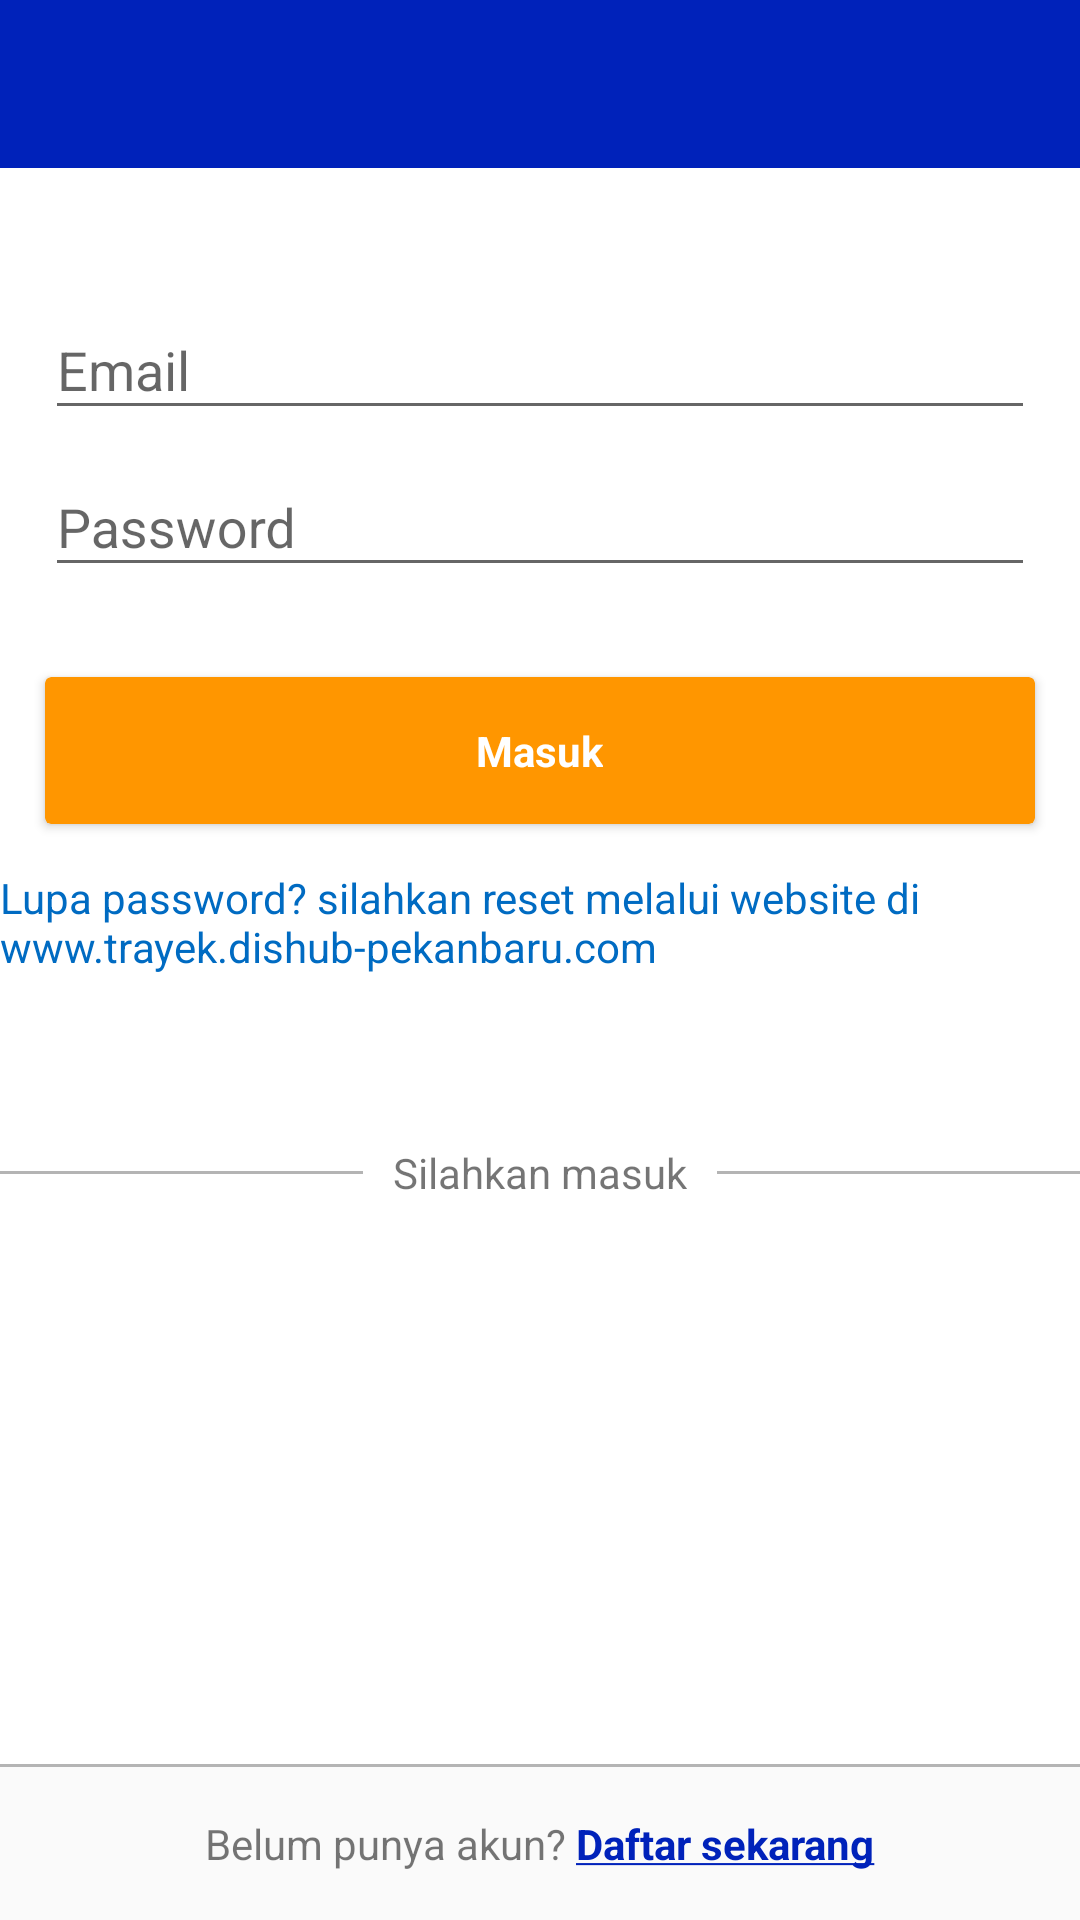

Android layout source for this screen:
<!-- AndroidManifest.xml: application theme AppTheme -->
<!-- res/layout/activity_login.xml -->
<?xml version="1.0" encoding="utf-8"?>
<LinearLayout xmlns:android="http://schemas.android.com/apk/res/android"
    xmlns:app="http://schemas.android.com/apk/res-auto"
    xmlns:tools="http://schemas.android.com/tools"
    android:layout_width="match_parent"
    android:layout_height="match_parent"
    android:orientation="vertical"
    tools:context="net.netne.afahzis.appmobil.LoginActivity">
    <android.support.design.widget.AppBarLayout
        android:id="@+id/AppBarLayout"
        android:layout_width="match_parent"
        android:layout_height="wrap_content"
        android:fitsSystemWindows="true"
        android:theme="@style/Theme.New.Bar">

        <android.support.v7.widget.Toolbar
            android:id="@+id/toolbar"
            android:layout_width="match_parent"
            android:layout_height="?attr/actionBarSize"
            app:layout_collapseMode="pin"
            app:popupTheme="@style/Theme.New.Bar" />
    </android.support.design.widget.AppBarLayout>
    <LinearLayout
        android:background="@color/colorWhite"
        android:orientation="vertical"
        android:layout_weight="1"
        android:layout_width="match_parent"
        android:layout_height="match_parent">
        <LinearLayout
            android:layout_marginTop="20dp"
            android:padding="15dp"
            android:orientation="vertical"
            android:layout_width="match_parent"
            android:layout_height="wrap_content">
            <android.support.design.widget.TextInputLayout
                android:layout_width="match_parent"
                android:layout_height="wrap_content">

                <EditText
                    android:id="@+id/username"
                    android:singleLine="true"
                    android:layout_width="match_parent"
                    android:layout_height="wrap_content"
                    android:hint="Email" />
            </android.support.design.widget.TextInputLayout>

            <android.support.design.widget.TextInputLayout
                android:layout_width="match_parent"
                android:layout_height="wrap_content">

                <EditText
                    android:id="@+id/password"
                    android:inputType="textPassword"
                    android:singleLine="true"
                    android:layout_width="match_parent"
                    android:layout_height="wrap_content"
                    android:hint="Password" />
            </android.support.design.widget.TextInputLayout>
        </LinearLayout>
        <android.support.v7.widget.CardView
            android:id="@+id/btnLogin"
            android:padding="5dp"
            android:layout_margin="15dp"
            android:backgroundTint="@color/colorOrangeLight"
            android:layout_width="match_parent"
            android:layout_height="wrap_content">
            <LinearLayout
                android:padding="15dp"
                android:gravity="center"
                android:orientation="vertical"
                android:layout_width="match_parent"
                android:layout_height="wrap_content">
                <TextView
                    android:textStyle="bold"
                    android:textColor="@color/colorWhite"
                    android:text="Masuk"
                    android:layout_width="wrap_content"
                    android:layout_height="wrap_content" />
            </LinearLayout>
        </android.support.v7.widget.CardView>
        <LinearLayout
            android:gravity="center"
            android:layout_width="match_parent"
            android:layout_height="wrap_content">
            <TextView
                android:textColor="@color/colorDeepSkyBlueDark2"
                android:text="Lupa password? silahkan reset melalui website di www.trayek.dishub-pekanbaru.com"
                android:layout_width="wrap_content"
                android:layout_height="wrap_content" />
        </LinearLayout>
        <LinearLayout
            android:layout_weight="1"
            android:gravity="center"
            android:orientation="horizontal"
            android:layout_width="match_parent"
            android:layout_height="match_parent">
            <View
                android:layout_weight="1"
                android:background="@color/colorGrayYoung"
                android:layout_width="match_parent"
                android:layout_height="1dp"/>
            <TextView
                android:layout_marginLeft="10dp"
                android:layout_marginRight="10dp"
                android:text="Silahkan masuk"
                android:layout_width="wrap_content"
                android:layout_height="wrap_content" />
            <View
                android:layout_weight="1"
                android:background="@color/colorGrayYoung"
                android:layout_width="match_parent"
                android:layout_height="1dp"/>
        </LinearLayout>
        <LinearLayout
            android:layout_weight="1"
            android:orientation="horizontal"
            android:layout_width="match_parent"
            android:layout_height="match_parent">
        </LinearLayout>
    </LinearLayout>
    <View
        android:background="@color/colorGrayYoung"
        android:layout_width="match_parent"
        android:layout_height="1dp"/>
    <LinearLayout
        android:padding="16dp"
        android:gravity="center"
        android:orientation="horizontal"
        android:layout_width="match_parent"
        android:layout_height="wrap_content">
        <TextView
            android:text="Belum punya akun? "
            android:layout_width="wrap_content"
            android:layout_height="wrap_content" />
        <TextView
            android:id="@+id/btnRegister"
            android:textStyle="bold"
            android:textColor="@color/colorPrimaryBlue"
            android:text="@string/text_daftar"
            android:layout_width="wrap_content"
            android:layout_height="wrap_content" />
    </LinearLayout>
</LinearLayout>
<!-- resources referenced by this layout -->
<resources>
  <color name="colorDeepSkyBlueDark2">#006bc2</color>
  <color name="colorGrayYoung">#b4b4b4</color>
  <color name="colorOrangeLight">#ff9600</color>
  <color name="colorPrimaryBlue">#0022ba</color>
  <color name="colorWhite">#ffffff</color>
  <string name="text_daftar"><u>Daftar sekarang</u></string>
  <style name="Theme.New.Bar" parent="Theme.AppCompat.NoActionBar">
          <item name="colorPrimaryDark">@color/colorPrimaryBlueDark</item>
          <item name="colorPrimary">@color/colorPrimaryBlue</item>
          <item name="android:colorBackground">@color/background_material_dark</item>
          <item name="actionMenuTextColor">@color/colorGrayDark</item>
          <item name="android:actionMenuTextColor">@color/colorGrayDark</item>
      </style>
  <style name="AppTheme" parent="Theme.AppCompat.Light.NoActionBar">
          
          <item name="colorPrimary">@color/colorPrimaryBlue</item>
          <item name="colorPrimaryDark">@color/colorPrimaryBlueDark</item>
          <item name="colorAccent">@color/colorSkyBlue</item>
      </style>
  <color name="colorPrimaryBlueDark">#001d9f</color>
  <color name="background_material_dark">#ffffff</color>
  <color name="colorGrayDark">#282828</color>
  <color name="colorSkyBlue">#0088ff</color>
</resources>
